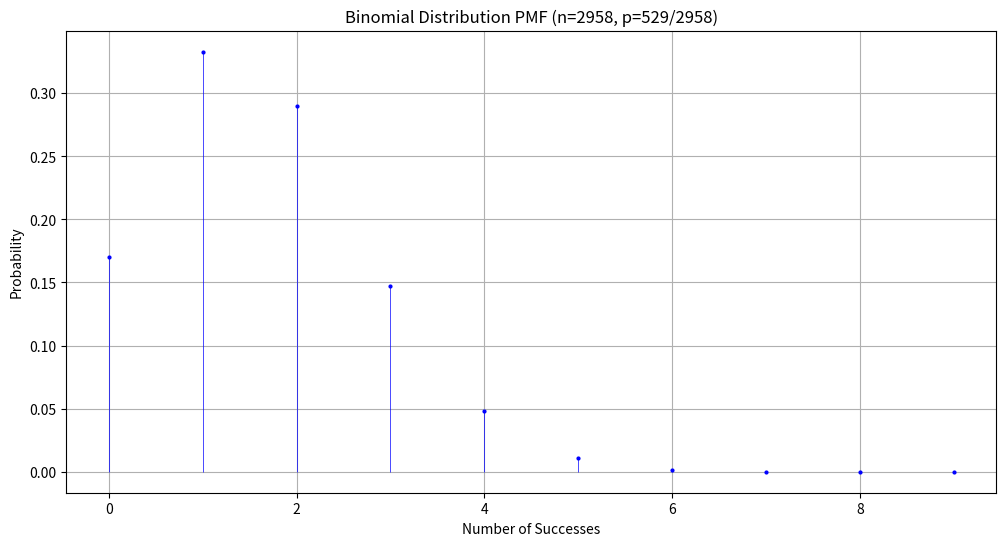

Write the Python code that produced this figure.
import numpy as np
import matplotlib.pyplot as plt
from scipy.stats import binom

# 参数
n = 9
p = 529 / 2958

# 创建 x 值范围
x = np.arange(0, n + 1)

# 计算 PMF
pmf = binom.pmf(x, n, p)

# 绘图
plt.figure(figsize=(12, 6))
plt.plot(x, pmf, 'bo', ms=2)
plt.vlines(x, 0, pmf, colors='b', lw=0.5)
plt.title('Binomial Distribution PMF (n=2958, p=529/2958)')
plt.xlabel('Number of Successes')
plt.ylabel('Probability')
plt.grid(True)
plt.show()